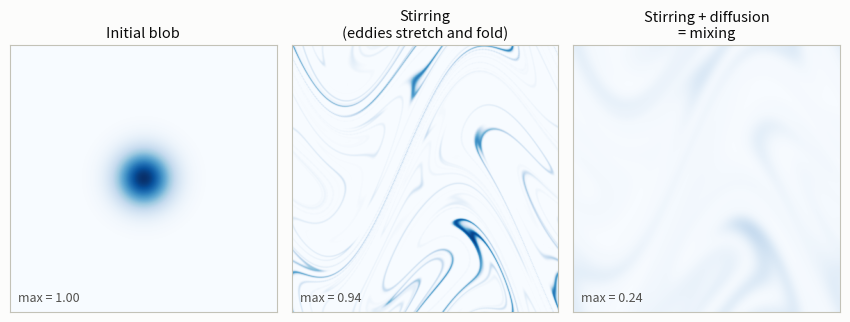

This chart was generated by the following Python code:
"""Stirring vs mixing: a blob of tracer in a 'random sine flow' (alternating sinusoidal shears),
with weak and with stronger diffusion. Illustration made for this course."""
import numpy as np, matplotlib
matplotlib.use("Agg"); import matplotlib.pyplot as plt
from scipy.ndimage import map_coordinates
n=384; x=np.arange(n)/n; X,Y=np.meshgrid(x,x)
c0=np.exp(-((X-0.5)**2+(Y-0.5)**2)/(2*0.07**2))
k=np.fft.fftfreq(n,1/n)*2*np.pi; KX,KY=np.meshgrid(k,k); K2=KX**2+KY**2
rng=np.random.default_rng(3); phases=rng.uniform(0,2*np.pi,(12,2)); A=0.3
def run(kappa,steps):
    c=c0.copy()
    for i in range(steps):
        ph=phases[i]
        # shear in x: x -> x + A sin(2pi y + ph0)  (semi-Lagrangian, backward)
        xs=(X - A*np.sin(2*np.pi*Y+ph[0]))%1; c=map_coordinates(c,[Y*n,xs*n],order=3,mode="grid-wrap")
        ys=(Y - A*np.sin(2*np.pi*X+ph[1]))%1; c=map_coordinates(c,[ys*n,X*n],order=3,mode="grid-wrap")
        c=np.real(np.fft.ifft2(np.fft.fft2(c)*np.exp(-kappa*K2)))
    return c
panels=[(c0,"Initial blob"),(run(1e-6,7),"Stirring\n(eddies stretch and fold)"),(run(1.2e-4,7),"Stirring + diffusion\n= mixing")]
fig,axs=plt.subplots(1,3,figsize=(8.6,3.3),dpi=150); BG="#fcfcfb"; fig.patch.set_facecolor(BG)
for ax,(c,t) in zip(axs,panels):
    ax.imshow(c,cmap="Blues",vmin=0,vmax=1,origin="lower"); ax.set_title(t,fontsize=10.5,color="#0b0b0b"); ax.set_xticks([]); ax.set_yticks([])
    for s in ax.spines.values(): s.set_color("#c3c2b7")
    ax.text(0.03,0.04,f"max = {c.max():.2f}",transform=ax.transAxes,fontsize=9,color="#52514e")
fig.tight_layout(); fig.savefig("stirring_mixing.png",facecolor=BG)
